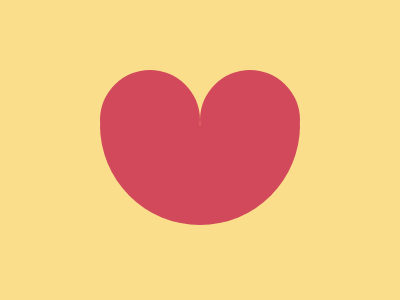

Recreate this image using only HTML and CSS.

<div class="whole">
  <div style="width: 100px; height: 100px; position: relative; background: #D2495C; border-radius: 50%; top: 70px; left: -50px;" />
  <div style="width: 100px; height: 100px; position: relative; background: #D2495C; border-radius: 50%; left: 100px;" />
  <div style="width: 200px; height: 100px; background: #D2495C; position: relative; border-radius: 0 0 100px 100px; left: -100px; top: 55px;"
</div>
<style>
  body {
    margin: 0;
    padding: 0;
  }
  .whole {
    width: 400px;
    height: 300px;
    background: #FADE8B;
    display: flex;
    justify-content: center;
  }
</style>
